Photos from the image-classification dataset "dataset" in the GitHub repository stahiomar/Cat-Breed-Classification-using-CNN. Its 3 classes are: orange cat, siamese cat, sphynx cat.

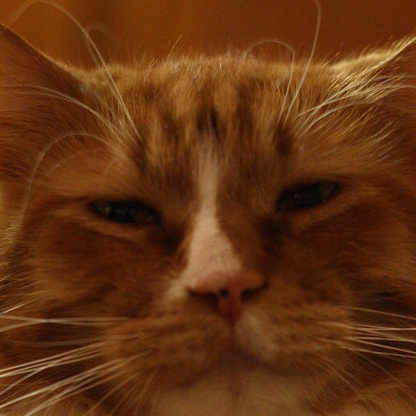
Label: orange cat

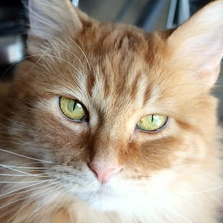
Label: orange cat

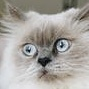
Label: siamese cat

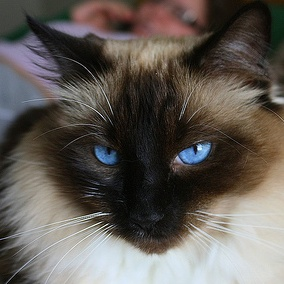
Label: siamese cat

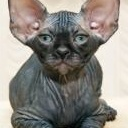
Label: sphynx cat

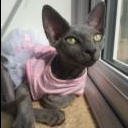
Label: sphynx cat
